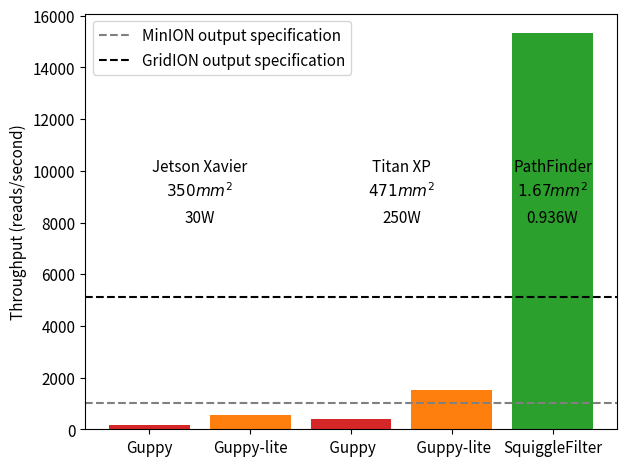

Source code (Python): (Note: this script raises an exception after producing the figure.)
import matplotlib
import matplotlib.pyplot as plt
matplotlib.rcParams.update({'font.size': 11})
fig, ax = plt.subplots()
# systems = ['Guppy\nJetson', 'Guppy-lite\nJetson', 'Guppy\nTitan', 'Guppy-lite\nTitan', 'SquiggleFilter']
systems = ['Guppy', 'Guppy-lite', ' Guppy', ' Guppy-lite', 'SquiggleFilter']

titan_thru_hac = 387
titan_thru_fast = 1524
compute_ratio_hac = 480941/222959
compute_ratio_fast = 109888/39656
print(compute_ratio_hac, compute_ratio_fast)
colors = ['C3', 'C1', 'C3', 'C1', 'C2']
throughputs = [
        titan_thru_hac/compute_ratio_hac,
        titan_thru_fast/compute_ratio_fast,
        titan_thru_hac,
        titan_thru_fast,
        15318
        ]

ax.bar(systems, throughputs, color=colors)
# 512 pores * 4000 signals/sec / 2000 signals decision
ax.axhline(y=1024, color='gray', linestyle='--')
ax.axhline(y=1024*5, color='k', linestyle='--')
ax.legend(['MinION output specification', 'GridION output specification'])
ax.set_ylabel('Throughput (reads/second)')


ax.text(0.5, 10000, "Jetson Xavier", ha='center')
ax.text(0.5, 9000, r"$350mm^2$", ha='center')
ax.text(0.5, 8000, "30W", ha='center')

ax.text(2.5, 10000, "Titan XP", ha='center')
ax.text(2.5, 9000, r"$471mm^2$", ha='center')
ax.text(2.5, 8000, "250W", ha='center')

ax.text(4, 10000, "PathFinder", ha='center')
ax.text(4, 9000, r"$1.67mm^2$", ha='center')
ax.text(4, 8000, "0.936W", ha='center')
plt.tight_layout()

fig.savefig('../img/throughput.png')
